pico-8 play session: no input (idle), after a click and taps of 🅾, ❎, 🅾+❎, 🅾 in the second before t = 0

[t = 1 s] idle ~1s (no d-pad/buttons)
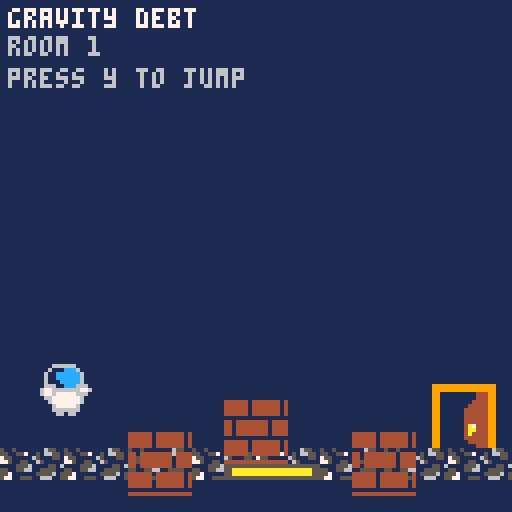
[t = 2 s] idle ~2s (no d-pad/buttons)
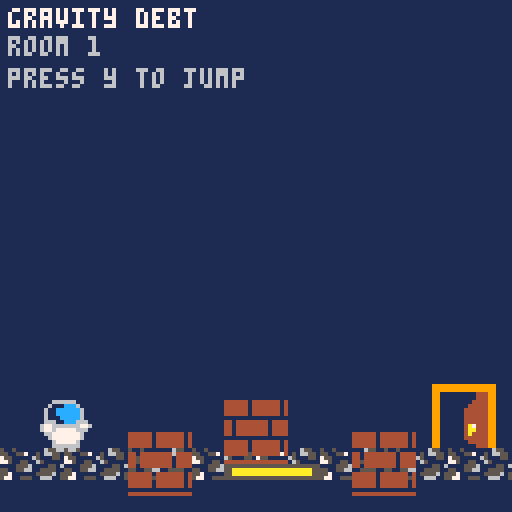

pico-8 cartridge
version 43
__lua__
-- gravity debt

--================================
-- sprite sheet art
--================================

-- player
player_sx=0
player_sy=0
player_sw=16
player_sh=16

-- gravity block
block_sx=16
block_sy=0
block_sw=16
block_sh=16

-- closed door
door_closed_sx=48
door_closed_sy=0
door_closed_sw=16
door_closed_sh=24

-- open door
door_open_sx=64
door_open_sy=0
door_open_sw=16
door_open_sh=24

-- spikes
spike_sx=80
spike_sy=0
spike_sw=16
spike_sh=8


--================================
-- collision sizes
--================================

player_hit_w=10
player_hit_h=15

block_hit_w=12
block_hit_h=12

plate_w=24
plate_h=8


--================================
-- start game
--================================

function _init()

 level=1
 game_won=false

 load_level()

end


--================================
-- load level
--================================

function load_level()

 -- player

 px=8
 py=90

 dx=0
 dy=0

 speed=1.25

 -- smaller jump than before
 jump_power=-2.8

 normal_gravity=0.26
 light_gravity=0.10

 player_gravity=
  normal_gravity

 on_ground=false


 -- broken gravity

 gravity_timer=0

 normal_world_gravity=0
 heavy_world_gravity=0.45

 world_gravity=
  normal_world_gravity

 jump_count=0


 -- main gravity block

 bx=56
 by=16

 bdy=0

 block_active=true


 -- extra room 1 blocks

 extra1_x=32
 extra1_y=24
 extra1_dy=0

 extra2_x=88
 extra2_y=12
 extra2_dy=0


 -- puzzle state

 switch_on=false
 door_open=false


 --================================
 -- room 1
 --================================

 if level==1 then

  px=8
  py=90

  bx=56
  by=40

  switch_x=56
  switch_y=112

  door_x=108
  door_y=96


 --================================
 -- room 2
 --================================

 elseif level==2 then

  px=8
  py=96

  -- block floats above pit
  bx=56
  by=40

  -- player activates plate
  switch_x=88
  switch_y=72

  -- door
  door_x=108
  door_y=24


 --================================
 -- room 3
 --================================

 elseif level==3 then

  px=8
  py=96

  -- floating block
  bx=56
  by=48

  -- plate
  switch_x=88
  switch_y=48

  -- door
  door_x=108
  door_y=8

 end

end


--================================
-- main update
--================================

function _update()

 if game_won then

  if btnp(5) then

   level=1
   game_won=false

   load_level()

  end

  return

 end


 update_gravity()

 update_player()

 update_block()

 update_extra_blocks()

 update_switch()

 update_door()

 update_spikes()

end


--================================
-- gravity system
--================================

function update_gravity()

 if gravity_timer>0 then

  gravity_timer-=1

  -- player gets lighter
  player_gravity=
   light_gravity

  -- world gets heavier
  world_gravity=
   heavy_world_gravity

 else

  player_gravity=
   normal_gravity

  world_gravity=
   normal_world_gravity

 end

end


--================================
-- player
--================================

function update_player()

 dx=0


 -- left

 if btn(0) then

  dx=-speed

 end


 -- right

 if btn(1) then

  dx=speed

 end


 move_player_x(dx)


 -- jump

 if btnp(5)
 and on_ground then

  dy=jump_power

  on_ground=false

  gravity_timer=45

  jump_count+=1

 end


 dy+=player_gravity


 move_player_y(dy)


 -- fell off screen

 if py>128 then

  load_level()

 end


 -- room 3 only gets 2 jumps

 if level==3
 and jump_count>=5 then

  load_level()

 end

end


--================================
-- solid tile check
--================================

function solid_at(x,y)

 -- screen sides

 if x<0
 or x>=128 then

  return true

 end


 -- above/below screen

 if y<0
 or y>=128 then

  return false

 end


 -- room offset

 local map_offset=
  (level-1)*16


 -- convert pixel position
 -- to map tile position

 local tile_x=
  flr(x/8)+map_offset

 local tile_y=
  flr(y/8)


 local tile=
  mget(tile_x,tile_y)


 -- empty map cell

 if tile==0 then

  return false

 end


 -- flag 0 = solid

 return fget(tile,0)

end


--================================
-- horizontal movement
--================================

function move_player_x(amount)

 px+=amount


 -- moving right

 if amount>0 then

  if solid_at(
   px+player_hit_w,
   py+2
  )
  or solid_at(
   px+player_hit_w,
   py+player_hit_h-1
  ) then

   px=
    flr(
     (px+player_hit_w)/8
    )*8-player_hit_w

  end


 -- moving left

 elseif amount<0 then

  if solid_at(
   px,
   py+2
  )
  or solid_at(
   px,
   py+player_hit_h-1
  ) then

   px=
    (flr(px/8)+1)*8

  end

 end

end


--================================
-- stand on gravity block
--================================

function standing_on_block()

 if not block_active then

  return false

 end


 local player_bottom=
  py+player_hit_h

 local block_top=
  by


 return
  px+player_hit_w>bx
  and px<bx+block_hit_w
  and player_bottom>=block_top
  and player_bottom<=block_top+4
  and dy>=0

end


--================================
-- vertical movement
--================================

function move_player_y(amount)

 py+=amount

 on_ground=false


 -- land on gravity block

 if amount>0
 and standing_on_block() then

  py=
   by-player_hit_h

  dy=0

  on_ground=true

  return

 end


 -- falling onto map

 if amount>0 then

  if solid_at(
   px+1,
   py+player_hit_h
  )
  or solid_at(
   px+player_hit_w-1,
   py+player_hit_h
  ) then

   py=
    flr(
     (py+player_hit_h)/8
    )*8-player_hit_h

   dy=0

   on_ground=true

  end


 -- jumping upward

 elseif amount<0 then

  if solid_at(
   px+1,
   py
  )
  or solid_at(
   px+player_hit_w-1,
   py
  ) then

   py=
    (flr(py/8)+1)*8

   dy=0

  end

 end

end


--================================
-- main gravity block
--================================

function update_block()

 if not block_active then

  return

 end


 bdy+=world_gravity

 by+=bdy


 --================================
 -- room 2:
 -- stop block above spikes
 --================================

 if level==2 then

  if bx+block_hit_w>40
  and bx<88
  and by>=96 then

   by=96

   bdy=0

   return

  end

 end


 --================================
 -- room 3:
 -- stop block above spikes
 --================================

 if level==3 then

  if bx+block_hit_w>32
  and bx<96
  and by>=96 then

   by=96

   bdy=0

   return

  end

 end


 --================================
 -- normal map collision
 --================================

 if bdy>0 then

  if solid_at(
   bx+1,
   by+block_hit_h
  )
  or solid_at(
   bx+block_hit_w-1,
   by+block_hit_h
  ) then

   by=
    flr(
     (by+block_hit_h)/8
    )*8-block_hit_h

   bdy=0

  end

 end


 if by>128 then

  block_active=false

 end

end


--================================
-- extra room 1 gravity blocks
--================================

function update_extra_blocks()

 if level~=1 then

  return

 end


 -- extra block 1

 extra1_dy+=
  world_gravity

 extra1_y+=
  extra1_dy


 if extra1_y+
 block_hit_h>=120 then

  extra1_y=
   120-block_hit_h

  extra1_dy=0

 end


 -- extra block 2

 extra2_dy+=
  world_gravity

 extra2_y+=
  extra2_dy


 if extra2_y+
 block_hit_h>=120 then

  extra2_y=
   120-block_hit_h

  extra2_dy=0

 end

end


--================================
-- rectangle collision
--================================

function rect_overlap(
 ax,ay,aw,ah,
 bx2,by2,bw,bh
)

 return
  ax<bx2+bw
  and ax+aw>bx2
  and ay<by2+bh
  and ay+ah>by2

end


--================================
-- pressure plate
--================================

function update_switch()

 switch_on=false


 --================================
 -- block can activate plates
 --================================

 if block_active then

  local block_left=
   bx

  local block_right=
   bx+block_hit_w

  local block_bottom=
   by+block_hit_h

  local plate_left=
   switch_x

  local plate_right=
   switch_x+plate_w

  local plate_top=
   switch_y

  local plate_bottom=
   switch_y+plate_h


  if block_right>
  plate_left
  and block_left<
  plate_right
  and block_bottom>=
  plate_top
  and block_bottom<=
  plate_bottom then

   switch_on=true

  end

 end


 --================================
 -- player activates plate
 -- rooms 2 and 3
 --================================

 if level==2
 or level==3 then

  if rect_overlap(
   px,
   py,
   player_hit_w,
   player_hit_h,

   switch_x,
   switch_y,
   plate_w,
   plate_h
  ) then

   switch_on=true

  end

 end


 -- once opened,
 -- door stays open

 if switch_on then

  door_open=true

 end

end


--================================
-- door
--================================

function update_door()

 if not door_open then

  return

 end


 if rect_overlap(
  px,
  py,
  player_hit_w,
  player_hit_h,

  door_x,
  door_y,
  door_open_sw,
  door_open_sh
 ) then

  level+=1


  if level>3 then

   game_won=true

  else

   load_level()

  end

 end

end


--================================
-- spikes
--================================

function update_spikes()

 if level==1 then

  return

 end


 --================================
 -- room 2
 --================================

 if level==2 then

  local touching_spikes=
   rect_overlap(
    px,
    py,
    player_hit_w,
    player_hit_h,

    40,
    112,
    48,
    8
   )


  local on_block=
   rect_overlap(
    px,
    py+player_hit_h,
    player_hit_w,
    2,

    bx,
    by,
    block_hit_w,
    3
   )


  if touching_spikes
  and not on_block then

   load_level()

  end

 end


 --================================
 -- room 3
 --================================

 if level==3 then

  local touching_spikes=
   rect_overlap(
    px,
    py,
    player_hit_w,
    player_hit_h,

    32,
    112,
    64,
    8
   )


  local on_block=
   rect_overlap(
    px,
    py+player_hit_h,
    player_hit_w,
    2,

    bx,
    by,
    block_hit_w,
    3
   )


  if touching_spikes
  and not on_block then

   load_level()

  end

 end

end


--================================
-- draw
--================================

function _draw()

 cls(1)


 if game_won then

  draw_win()

  return

 end


 draw_map()

 draw_spikes()

 draw_switch()

 draw_door()

 draw_block()

 draw_extra_blocks()

 draw_player()

 draw_ui()

end


--================================
-- draw map
--================================

function draw_map()

 local map_x=
  (level-1)*16


 map(
  map_x,
  0,

  0,
  0,

  16,
  16
 )

end


--================================
-- draw player
--================================

function draw_player()

 sspr(
  player_sx,
  player_sy,

  player_sw,
  player_sh,

  px,
  py
 )

end


--================================
-- draw main block
--================================

function draw_block()

 if not block_active then

  return

 end


 sspr(
  block_sx,
  block_sy,

  block_sw,
  block_sh,

  bx,
  by
 )


 -- gravity lines

 if gravity_timer>0 then

  line(
   bx+3,
   by-6,
   bx+3,
   by-1,
   8
  )

  line(
   bx+8,
   by-8,
   bx+8,
   by-1,
   8
  )

 end

end


--================================
-- draw extra room 1 blocks
--================================

function draw_extra_blocks()

 if level~=1 then

  return

 end


 sspr(
  block_sx,
  block_sy,

  block_sw,
  block_sh,

  extra1_x,
  extra1_y
 )


 sspr(
  block_sx,
  block_sy,

  block_sw,
  block_sh,

  extra2_x,
  extra2_y
 )

end


--================================
-- draw pressure plate
--================================

function draw_switch()

 -- base

 rectfill(
  switch_x,
  switch_y+4,

  switch_x+plate_w-1,
  switch_y+7,

  5
 )


 -- pressed

 if switch_on then

  rectfill(
   switch_x+2,
   switch_y+5,

   switch_x+plate_w-3,
   switch_y+6,

   10
  )


 -- raised

 else

  rectfill(
   switch_x+2,
   switch_y+1,

   switch_x+plate_w-3,
   switch_y+4,

   10
  )

 end

end


--================================
-- draw door
--================================

function draw_door()

 if door_open then

  sspr(
   door_open_sx,
   door_open_sy,

   door_open_sw,
   door_open_sh,

   door_x,
   door_y
  )

 else

  sspr(
   door_closed_sx,
   door_closed_sy,

   door_closed_sw,
   door_closed_sh,

   door_x,
   door_y
  )

 end

end


--================================
-- draw spikes
--================================

function draw_spikes()

 -- room 2

 if level==2 then

  for x=40,72,16 do

   sspr(
    spike_sx,
    spike_sy,

    spike_sw,
    spike_sh,

    x,
    112
   )

  end

 end


 -- room 3

 if level==3 then

  for x=32,80,16 do

   sspr(
    spike_sx,
    spike_sy,

    spike_sw,
    spike_sh,

    x,
    112
   )

  end

 end

end


--================================
-- ui
--================================

function draw_ui()

 print(
  "gravity debt",
  2,
  2,
  7
 )


 print(
  "room "..level,
  2,
  9,
  6
 )


 if gravity_timer>0 then

  print(
   "gravity unstable!",
   55,
   2,
   8
  )

 end


 if level==1 then

  print(
   "press y to jump",
   2,
   17,
   6
  )

 end


 if level==2 then

  print(
   "use what falls",
   2,
   17,
   6
  )

 end


 if level==3 then

  print(
   "jumps:"
   ..jump_count
   .."/4",
   62,
   9,
   8
  )

 end

end


--================================
-- win screen
--================================

function draw_win()

 cls(0)

 -- green congratulations text
 print(
  "congratulations!",
  34,
  38,
  11
 )

 print(
  "game over!",
  46,
  54,
  11
 )

 -- little decoration
 print(
  "* * * * *",
  45,
  68,
  10
 )

 -- restart instruction
 print(
  "press a to restart",
  28,
  90,
  7
 )

end
__gfx__
00000000000000004444440444444404000000000000000099999999999999999999999999999999000000000000000055556055660055660000000000000000
00000000000000004444440444444404000000000000000099999999999999999999999999999999000000000000000055660055560005560000000000000000
00000000000000004444440444444404000000000000000099444444444444999900000000044499000000000000000055000555600600050000000000000000
00000666666000004444440444444404000000000000000099444444444444999900000000044499000000000000000000050056606655000000000000000000
00006111ccc600000000000000000000000000000000000099444444444444999900000000444499000000000000000065555000006555500000000000000000
000611cccccc60004404444444404444000000000000000099444444444444999900000004444499000000000000000066550056000000000000000000000000
000611cccccc60004404444444404444000000000000000099444444444444999900000044444499000000000000000000000555666065000000000000000000
0006111ccccc60004404444444404444000000000000000099444444444444999900000044444499000000000000000050050555560065060000000000000000
00066611ccc666004404444444404444000000000000000099444444444a74999900000044444499000000000000000050050000000655000000000000000000
00677666666677600000000000000000000000000000000099444444444aa4999900000044444499000000000000000055005570050665500000000000000000
00677677777666004444440444444404aaaaaaaaaaaaaaaa99444444444aa499990000004a744499000000000000000075500000650005500000000000000000
00066777777760004444440444444404aaaaaaaaaaaaaaaa994444444444a499990000004aa44499000000000000000077500550065000000000000000000000
00006777777760004444440444444404aaaaaaaaaaaaaaaa9944444444444499990000004a444499000005000005000000005556000055060000000000000000
00000677777600004444440444444404aaaaaaaaaaaaaaaa99444444444444999900000044444499000055500055500055005566005555000000000000000000
00000666666600000000000000000000aaaaaaaaaaaaaaaa99444444444444999900000004444499000055500055500055700000055556050000000000000000
00000066066000004444444444444444aaaaaaaaaaaaaaaa99444444444444999900000000044499000555550555550057700555006660050000000000000000
__gff__
0000000000000000000000000101000000000000000000000000000001010000000000000000000000000000000000000000000000000000000000000000000000000000000000000000000000000000000000000000000000000000000000000000000000000000000000000000000000000000000000000000000000000000
0000000000000000000000000000000000000000000000000000000000000000000000000000000000000000000000000000000000000000000000000000000000000000000000000000000000000000000000000000000000000000000000000000000000000000000000000000000000000000000000000000000000000000
__map__
0e0f0e0f0e0f0e0f0e0f0e0f0e0f0e0f0e0f0e0f0e0f0e0f00000000000000000e0f0e0f0e0f0e0f0e0f0e0f0e0f0e0f0000000000000000000000000000000000000000000000000000000000000000000000000000000000000000000000000000000000000000000000000000000000000000000000000000000000000000
1e1f1e1f1e1f1e1f1e1f1e1f1e1f1e1f1e1f0e0f0e0f0e0f0e0f0e0f0e0f0e0f1e1f1e1f1e1f1e1f1e1f1e1f1e1f1e1f0000000000000000000000000000000000000000000000000000000000000000000000000000000000000000000000000000000000000000000000000000000000000000000000000000000000000000
2021232425262728202120210e0f20211e1f1e1f1e1f1e1f1e1f1e1f1e1f1e1f0e0f0e0f0e0f0e0f0e0f0e0f0e0f0e0f0000000000000000000000000000000000000000000000000000000000000000000000000000000000000000000000000000000000000000000000000000000000000000000000000000000000000000
3031333435363738303130311e1f30310e0f0e0f0e0f0e0f0e0f0e0f0e0f0e0f1e1f1e1f1e1f1e1f1e1f1e1f1e1f1e1f0000000000000000000000000000000000000000000000000000000000000000000000000000000000000000000000000000000000000000000000000000000000000000000000000000000000000000
2021202145464748202120210e0f20211e1f1e1f1e1f1e1f1e1f1e1f1e1f1e1f0e0f0e0f0e0f0e0f0e0f0e0f0e0f0e0f0000000000000000000000000000000000000000000000000000000000000000000000000000000000000000000000000000000000000000000000000000000000000000000000000000000000000000
3031303155565758303130311e1f30310e0f0e0f0e0f0e0f0e0f0e0f0e0f0e0f1e1f1e1f1e1f1e1f1e1f1e1f1e1f1e1f0000000000000000000000000000000000000000000000000000000000000000000000000000000000000000000000000000000000000000000000000000000000000000000000000000000000000000
2021202120212021202120210e0f20211e1f1e1f1e1f1e1f1e1f1e1f1e1f1e1f0e0f0e0f0e0f0e0f0e0f0e0f0e0f0e0f0000000000000000000000000000000000000000000000000000000000000000000000000000000000000000000000000000000000000000000000000000000000000000000000000000000000000000
30310e0f30313031303130310e0e0f310e0f0e0f0e0f0e0f0e0f0e0f0e0f0e0f1e1f0e0f1e1f1e1f0e0e0f0c0d1f1e1f0000000000000000000000000000000000000000000000000000000000000000000000000000000000000000000000000000000000000000000000000000000000000000000000000000000000000000
0e0f1e1f200e0f210e0f20211e1e1f211e1f1e1f0e0e0f0e0f0e0e0f0e0f1e1f0e0f1e1f0f0f0e0f1e1e1f0e0f0f0e0f0000000000000000000000000000000000000000000000000000000000000000000000000000000000000000000000000000000000000000000000000000000000000000000000000000000000000000
1e1f0e0f0e1e1f0f1e1f0e0f0e0f0e0f0e0f0e0f1e1e1f1e1f1e1e1f1e1f0e0f1e1f1c1e1f1f1e1f1e1e1f1e1f1f1e1f0000000000000000000000000000000000000000000000000000000000000000000000000000000000000000000000000000000000000000000000000000000000000000000000000000000000000000
1e1f1e1f1e1f1e1f1e1f1e1f1e1f1e1f1e1f1e1f1e1f1e1f1e1f1c1d1c1d1e1f0e0f0e0f0e0f0e0f0e0f0e0f0e0f0e0f0000000000000000000000000000000000000000000000000000000000000000000000000000000000000000000000000000000000000000000000000000000000000000000000000000000000000000
0e0f0f0e0f0e0f0e0f0e0f0e0f0e0f0f0e0f0e0f0e0f0e0f0e0f0e1e1f0f0e0f0e0f1e1f1e1f0e0f0e0f0e0f0e0f0e0f0000000000000000000000000000000000000000000000000000000000000000000000000000000000000000000000000000000000000000000000000000000000000000000000000000000000000000
1e1f1f1e1f1e1f1e1f1e1f1e1f1e1f1f0e0f0e0f0e0f0e0f0e0f0e0f0e0f0e0f0e0f0e0f0e0f0e0f0e0f0e0f0e0f1e1f0000000000000000000000000000000000000000000000000000000000000000000000000000000000000000000000000000000000000000000000000000000000000000000000000000000000000000
1e1f1e1f1e1f1e1f1e1f1e1f1e1f1e1f1e1f1e1f1e1f1e1f1e1f1e1f1e1f1e1f1e1f1e1f1e1f1e1f1e1f1e1f0e0f0e0f0000000000000000000000000000000000000000000000000000000000000000000000000000000000000000000000000000000000000000000000000000000000000000000000000000000000000000
1c1d1c1d1c1d1c1d1c1d1c1d1c1d1c1d1c1d1c1d1c1d1a1b1a1b1c1d1c1d1c1d1c1d1c1d1c1d0a0a0b1d1c1d0a0a0b1f0000000000000000000000000000000000000000000000000000000000000000000000000000000000000000000000000000000000000000000000000000000000000000000000000000000000000000
00000000000000000000000000000000000000000000000000000000000000000000000000001a1a1b0000001a1a1b000000000000000000000000000000000000000000000000000000000000000000000000000000000000000000000000000000000000000000000000000000000000000000000000000000000000000000
